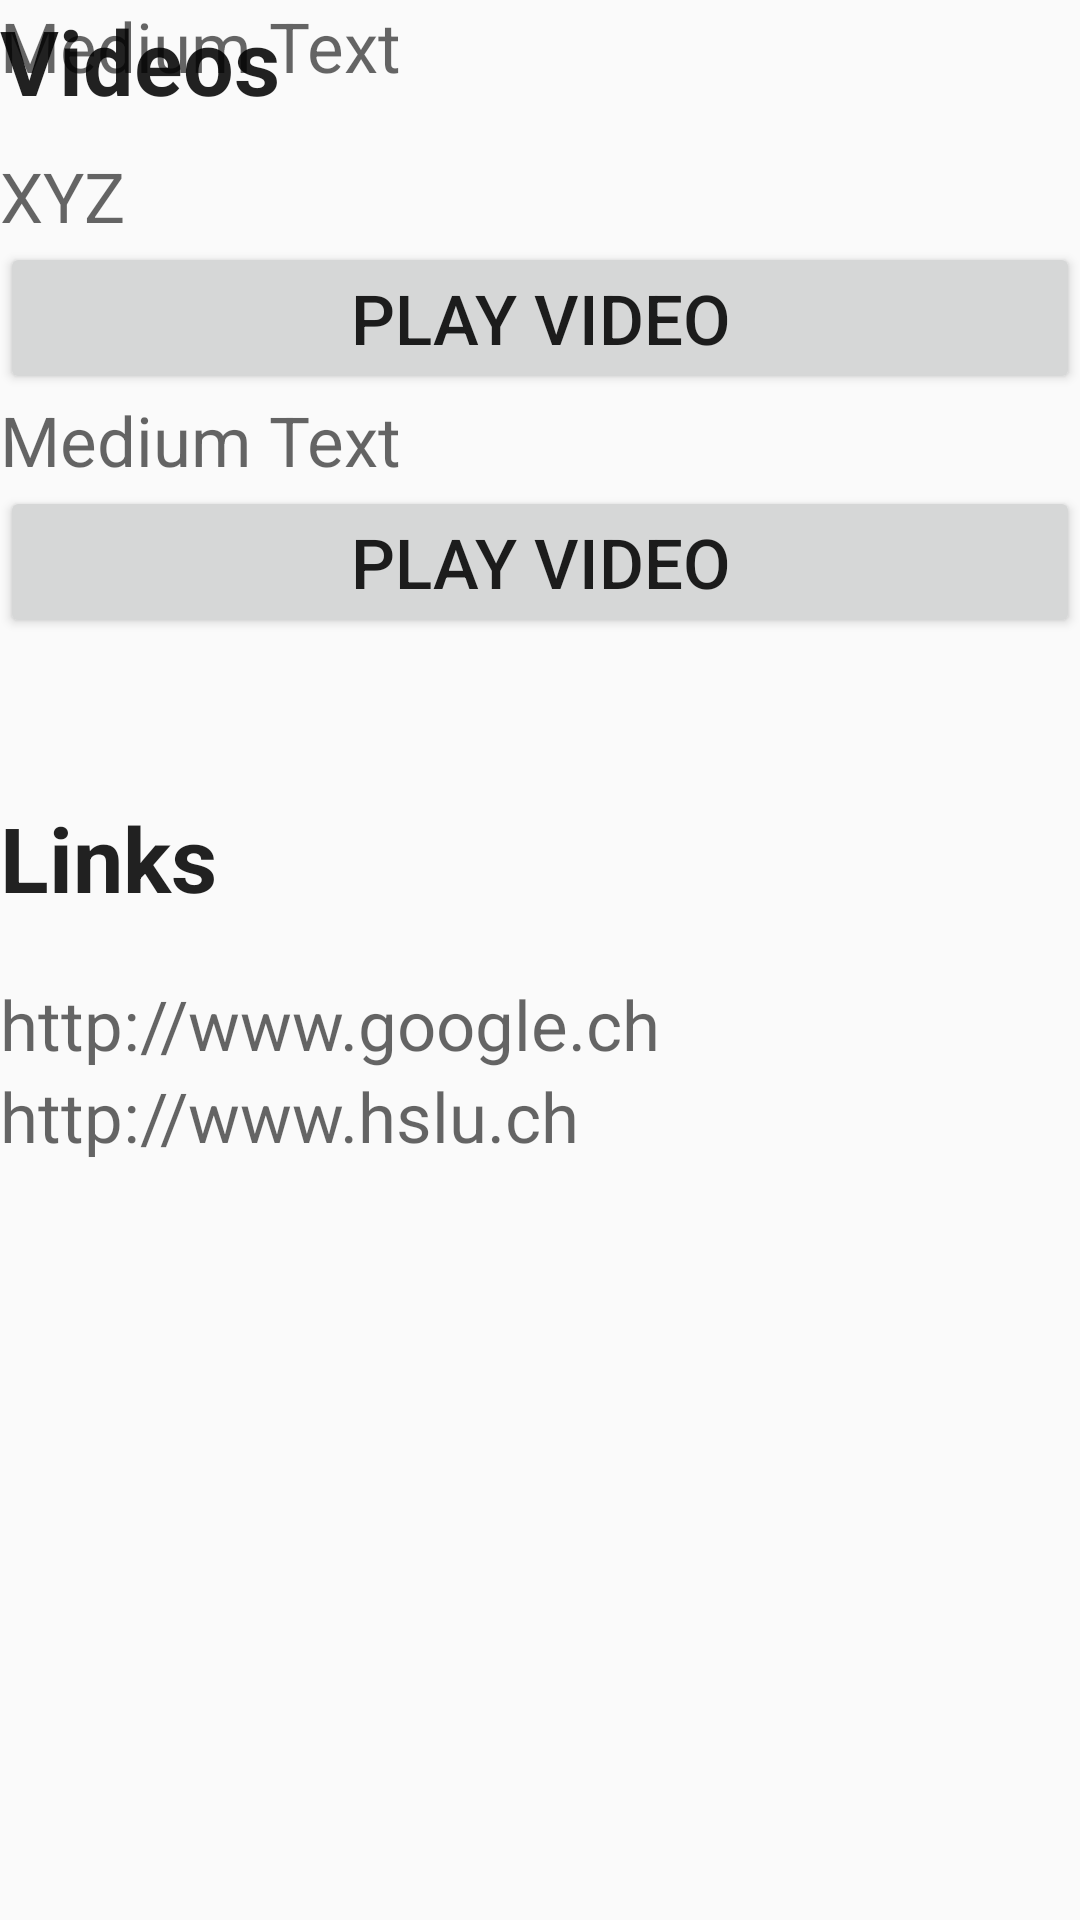

The Android layout XML behind this screen, and the referenced resources:
<!-- AndroidManifest.xml: application theme AppTheme -->
<!-- res/layout/information_window.xml -->
<?xml version="1.0" encoding="utf-8"?>
<RelativeLayout xmlns:android="http://schemas.android.com/apk/res/android"
    android:orientation="vertical" android:layout_width="match_parent"
    android:layout_height="match_parent"
    android:weightSum="1">

    <TextView
        android:layout_width="wrap_content"
        android:layout_height="wrap_content"
        android:textAppearance="?android:attr/textAppearanceMedium"
        android:text="Medium Text"
        android:id="@+id/infoText" />

    <include
        android:layout_width="wrap_content"
        android:layout_height="wrap_content"
        layout="@layout/video"
        android:layout_alignParentTop="true"
        android:layout_alignParentRight="true"
        android:layout_alignParentEnd="true"
        android:id="@+id/include" />

    <include
        android:layout_width="wrap_content"
        android:layout_height="wrap_content"
        layout="@layout/links"
        android:layout_below="@+id/include"
        android:layout_alignLeft="@+id/include"
        android:layout_alignStart="@+id/include"
        android:layout_marginTop="53dp" />

</RelativeLayout>
<!-- res/layout/video.xml (included above) -->
<?xml version="1.0" encoding="utf-8"?>
<RelativeLayout xmlns:android="http://schemas.android.com/apk/res/android"
    android:orientation="vertical" android:layout_width="match_parent"
    android:layout_height="match_parent">

    <TextView
        android:layout_width="wrap_content"
        android:layout_height="wrap_content"
        android:textAppearance="?android:attr/textAppearanceLarge"
        android:text="Videos"
        android:id="@+id/titleVid"
        android:textSize="30dp"
        android:textIsSelectable="false"
        android:textStyle="bold" />

    <TextView
        android:layout_width="wrap_content"
        android:layout_height="wrap_content"
        android:textAppearance="?android:attr/textAppearanceMedium"
        android:text="XYZ"
        android:id="@+id/text1"
        android:layout_alignParentTop="true"
        android:layout_alignParentLeft="true"
        android:layout_alignParentStart="true"
        android:layout_marginTop="50dp"
        android:layout_below="@+id/titleVid" />

    <Button
        android:layout_width="400dp"
        android:layout_height="wrap_content"
        android:text="Play Video"
        android:id="@+id/vid1"

        android:layout_alignParentStart="true"
        android:layout_below="@+id/text1"
        android:layout_alignParentLeft="true" />

    <TextView
        android:layout_width="wrap_content"
        android:layout_height="wrap_content"
        android:textAppearance="?android:attr/textAppearanceMedium"
        android:text="Medium Text"
        android:id="@+id/text2"
        android:layout_alignParentStart="true"
        android:layout_below="@+id/vid1"
        android:layout_alignParentLeft="true" />

    <Button
        android:layout_width="400dp"
        android:layout_height="wrap_content"
        android:text="Play Video"
        android:id="@+id/vid2"
        android:layout_alignParentStart="true"
        android:layout_below="@+id/text2"
        android:layout_alignParentLeft="true" />
</RelativeLayout>
<!-- res/layout/links.xml (included above) -->
<?xml version="1.0" encoding="utf-8"?>
<LinearLayout xmlns:android="http://schemas.android.com/apk/res/android"
    android:orientation="vertical" android:layout_width="match_parent"
    android:layout_height="match_parent">

    <TextView
        android:layout_width="wrap_content"
        android:layout_height="wrap_content"
        android:textAppearance="?android:attr/textAppearanceLarge"
        android:text="Links"
        android:id="@+id/linkTitle"
        android:textSize="30dp"
        android:textStyle="bold" />

    <TextView
        android:layout_width="wrap_content"
        android:layout_height="wrap_content"
        android:paddingTop="20dp"
        android:textAppearance="?android:attr/textAppearanceMedium"
        android:text="http://www.google.ch"
        android:id="@+id/link1" />

    <TextView
        android:layout_width="wrap_content"
        android:layout_height="wrap_content"
        android:textAppearance="?android:attr/textAppearanceMedium"
        android:text="http://www.hslu.ch"
        android:id="@+id/link2" />
</LinearLayout>
<!-- resources referenced by this layout -->
<resources>
  <style name="AppTheme" parent="Theme.AppCompat.Light.NoActionBar">
          
          <item name="colorPrimary">#3F51B5</item>
          
          <item name="colorPrimaryDark">#303F9F</item>
          
          <item name="colorAccent">#FFFFFF</item>
          <item name="android:textSize">23sp</item>
  
      </style>
</resources>
